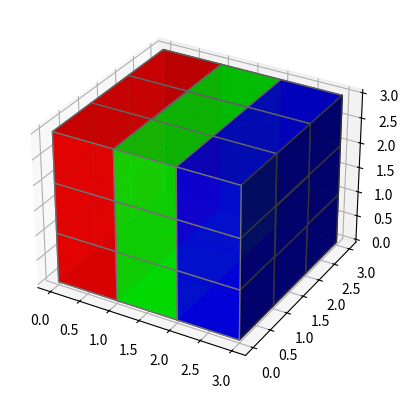

Source code (Python):
# Import libraries
import matplotlib.pyplot as plt
from mpl_toolkits.mplot3d import Axes3D
import numpy as np

# Create axis
axes = [3, 3, 3]

# Create Data
data = np.ones(axes, dtype=bool)

# Control Transparency
alpha = 0.9

# Control colour
colors = np.empty(axes + [4], dtype=np.float32)

colors[0] = [1, 0, 0, alpha]  # red
colors[1] = [0, 1, 0, alpha]  # green
colors[2] = [0, 0, 1, alpha]  # blue
#colors[3] = [0, 1, 1, alpha]  # blue
#colors[4] = [1, 0, 1, alpha]  # blue
#colors[5] = [1, 1, 0, alpha]  # blue

# Plot figure
fig = plt.figure()
ax = fig.add_subplot(111, projection='3d')

# Voxels is used to customizations of
# the sizes, positions and colors.
ax.voxels(data, facecolors=colors, edgecolors='grey')

plt.show()